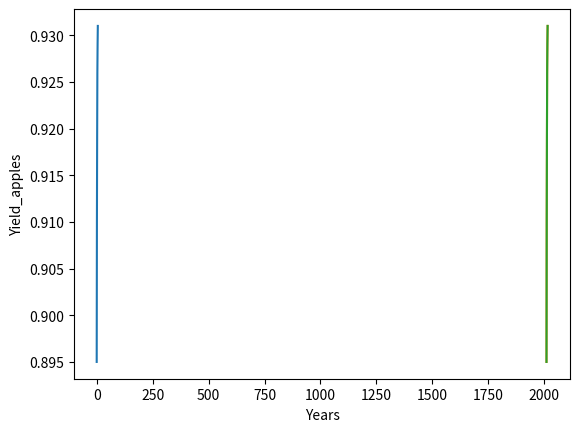

This figure's Python source: (Note: this script raises an exception after producing the figure.)
#!/usr/bin/env python
# coding: utf-8

# In[35]:


import pandas as pd
import numpy as np
import matplotlib.pyplot as plt
import seaborn as sns


# In[2]:


yield_apples = [0.895, 0.91, 0.919, 0.926, 0.929, 0.931]


# In[37]:


plt.plot(yield_apples);


# In[4]:


years = [2010, 2011, 2012, 2013, 2014, 2015]
yield_apples = [0.895, 0.91, 0.919, 0.926, 0.929, 0.931]


# In[5]:


plt.plot(years, yield_apples);


# # AXIS LABEL

# In[41]:


plt.plot(years, yield_apples)
plt.xlabel('Years')
plt.ylabel('Yield_apples');


# # PLOTTING MULTIPLE LINES

# In[39]:


years = range(2000, 2012)
apples = [6, 5, 4, 9, 3, 1, 7, 10, 8, 2, 4, 8]
oranges = [10, 5, 2, 4, 6, 8, 7, 3, 9, 1, 7, 2]
pineapple = [10, 5, 2, 2, 6, 9, 7, 1, 9, 2, 7, 2]


# In[27]:


years = range(2000, 2012)
apples_r = random.sample(range(1, 11), 12)
oranges_r = random.sample(range(1, 11), 12)


# In[42]:


plt.plot(years, apples)
plt.plot(years, oranges)
plt.plot(years, pineapple)
plt.xlabel('Years') #labels Xaxis
plt.ylabel('Yield'); #labels Yaxis


# # Chat Titles and Legend
# 

# In[16]:


plt.plot(years, apples)
plt.plot(years, oranges)

plt.xlabel('Years')
plt.ylabel('Yield')

plt.title('Quantity of Fruits per Year') #applies to all the chats
plt.legend(['apples', 'oranges']);


# # Line Markers
# [Learn about more markers](https://matplotlib.org/stable/api/markers_api.html)
# 
# there are so many types of marker... In this image, i used only two markers
# 

# In[17]:


plt.plot(years, apples, marker='x')
plt.plot(years, oranges, marker='.')

plt.xlabel('Years')
plt.ylabel('Yield')

plt.title('Quantity of Fruits per Year') #applies to all the chats
plt.legend(['apples', 'oranges']);


# # Styling Lines and Markers
# [Learn about more colors1](https://matplotlib.org/stable/users/explain/colors/colors.html)
# 
# [Learn about more colors2](https://matplotlib.org/stable/gallery/color/named_colors.html)

# In[22]:


plt.plot(years, apples, marker='x', c='b', ls='-')
plt.plot(years, oranges, marker='x', c='y', ls='--')

plt.xlabel('Years')
plt.ylabel('Yield')

plt.title('Quantity of Fruits per Year') #applies to all the chats
plt.legend(['apples', 'oranges']);


# In[24]:


# A shorthand to specify marker, line and colour
# format = '[marker][line][colour]'

plt.plot(years, apples, 's-b') #s is the marker, - is the type of line and b is the colour of the line
plt.plot(years, oranges, 'x--r')#x is the marker, -- is the type of line and r is the colour of the line

plt.xlabel('Years')
plt.ylabel('Yield')

plt.title('Quantity of Fruits per Year') #applies to all the chats
plt.legend(['apples', 'oranges']);


# In[44]:


# or you might decide not to add lines at all by not specifying the line type
plt.plot(years, apples, 'sb') #s is the marker, - is the type of line and b is the colour of the line
plt.plot(years, oranges, 'xr')#x is the marker, -- is the type of line and r is the colour of the line

plt.xlabel('Years')
plt.ylabel('Yield')

plt.title('Quantity of Fruits per Year') #applies to all the chats
plt.legend(['apples', 'oranges']);


# # Changing the size of the graph

# In[51]:


plt.figure(figsize=(8,5))

plt.plot(years, apples, 's-b') #s is the marker, - is the type of line and b is the colour of the line
plt.plot(years, oranges, 'x--r')#x is the marker, -- is the type of line and r is the colour of the line

plt.xlabel('Years')
plt.ylabel('Yield')

plt.title('Quantity of Fruits per Year') #applies to all the chats
plt.legend(['apples', 'oranges']);


# # Improving default styles using seaborn

# In[ ]:




